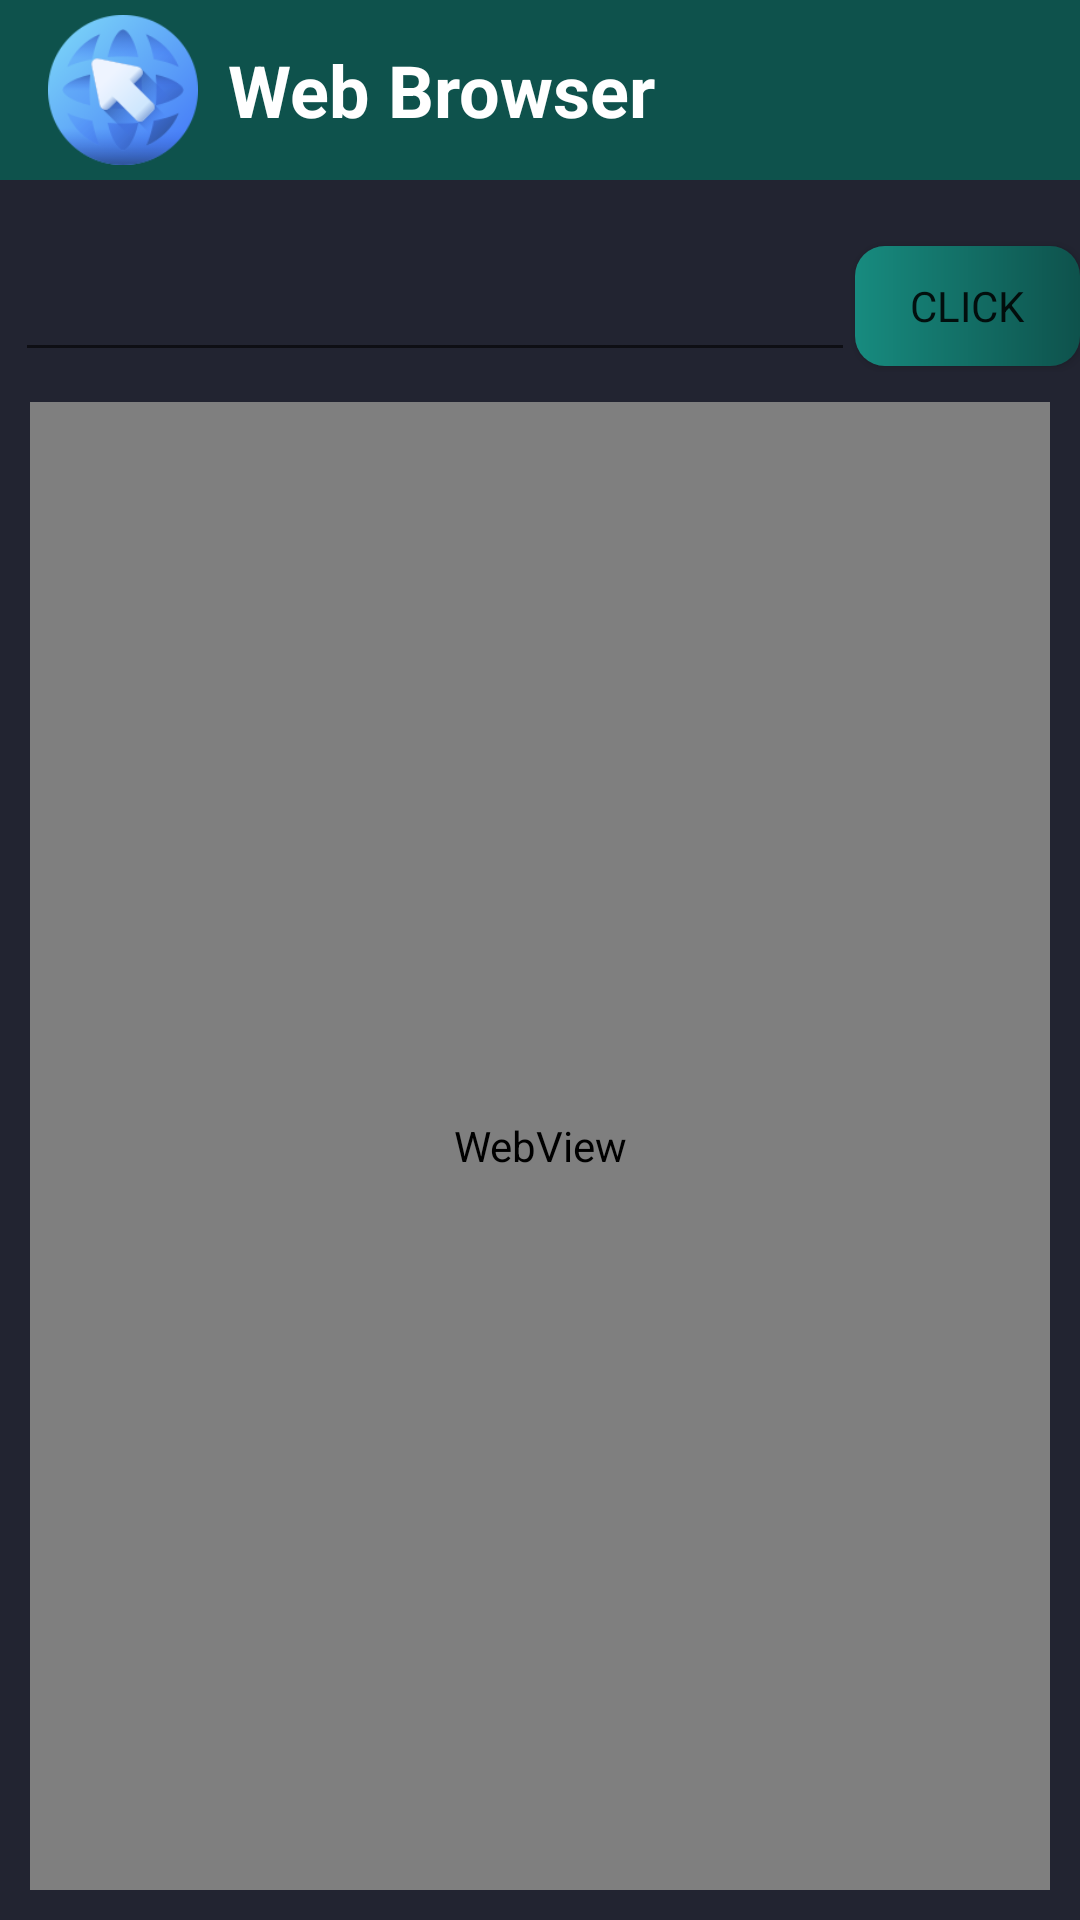

Android layout source for this screen:
<!-- AndroidManifest.xml: application theme Theme.NetsCampProject -->
<!-- res/layout/activity_web.xml -->
<?xml version="1.0" encoding="utf-8"?>
<LinearLayout xmlns:android="http://schemas.android.com/apk/res/android"
    xmlns:app="http://schemas.android.com/apk/res-auto"
    xmlns:tools="http://schemas.android.com/tools"
    android:layout_width="match_parent"
    android:layout_height="match_parent"
    android:background="#222431"
    android:orientation="vertical"
    tools:context=".web_activity">

    <Toolbar
        android:layout_width="match_parent"
        android:layout_height="60dp"
        android:layout_gravity="center"
        android:background="#0E524C">

        <LinearLayout
            android:layout_width="match_parent"
            android:layout_height="match_parent"
            android:orientation="horizontal">

            <ImageView
                android:layout_width="50dp"
                android:layout_height="50dp"
                android:layout_gravity="center"
                android:src="@drawable/browsericon" />

            <TextView
                android:layout_width="match_parent"
                android:layout_height="wrap_content"
                android:layout_gravity="center"
                android:layout_marginStart="10dp"
                android:text="Web Browser"
                android:textColor="@color/white"
                android:textSize="24sp"
                android:textStyle="bold" />

        </LinearLayout>
    </Toolbar>


    <LinearLayout
        android:layout_width="match_parent"
        android:layout_height="wrap_content"
        android:orientation="horizontal"
        android:layout_marginTop="20dp">

        <EditText
            android:id="@+id/webInput"
            android:layout_width="280dp"
            android:layout_height="wrap_content"
            android:textSize="20sp"
            android:layout_marginStart="5dp"
            android:textColor="@color/white">

        </EditText>
        <Button
            android:id="@+id/webClick"
            android:layout_width="wrap_content"
            android:layout_height="40dp"
            android:layout_gravity="center"
            android:background="@drawable/btn_gradient"
            android:text="Click">

        </Button>



    </LinearLayout>
    <LinearLayout
        android:layout_width="match_parent"
        android:layout_height="match_parent"
        android:padding="10dp">

        <WebView
            android:id="@+id/webBrowser"
            android:layout_width="match_parent"
            android:layout_height="match_parent">

        </WebView>

    </LinearLayout>



</LinearLayout>
<!-- resources referenced by this layout -->
<resources>
  <color name="white">#FFFFFFFF</color>
  <!-- drawable browsericon: png bitmap (drawable, 11147 bytes) -->
  <!-- drawable btn_gradient (drawable) -->
  <?xml version="1.0" encoding="utf-8"?>
  <shape xmlns:android="http://schemas.android.com/apk/res/android">
  
      <gradient
          android:startColor="@color/startcolorgradient"
          android:endColor="@color/endcolorgradient">
      </gradient>
  
      <corners
          android:radius="10dp">
  
      </corners>
  
  </shape>
  <style name="Theme.NetsCampProject" parent="Theme.AppCompat.Light.DarkActionBar">
          
          <item name="colorPrimary">#0E524C</item>
          <item name="colorPrimaryVariant">#0E524C</item>
          <item name="colorOnPrimary">@color/white</item>
          
          <item name="colorSecondary">@color/teal_200</item>
          <item name="colorSecondaryVariant">@color/teal_700</item>
          <item name="colorOnSecondary">@color/black</item>
          <item name="actionBarTheme">@color/endcolorgradient</item>
          <item name="fontFamily">@font/amarante</item>
          
          <item name="android:statusBarColor" tools:targetApi="l">?attr/colorPrimaryVariant</item>
          
      </style>
  <color name="startcolorgradient">#178B7F</color>
  <color name="endcolorgradient">#0E524C</color>
  <color name="teal_200">#FF03DAC5</color>
  <color name="teal_700">#FF018786</color>
  <color name="black">#FF000000</color>
</resources>
